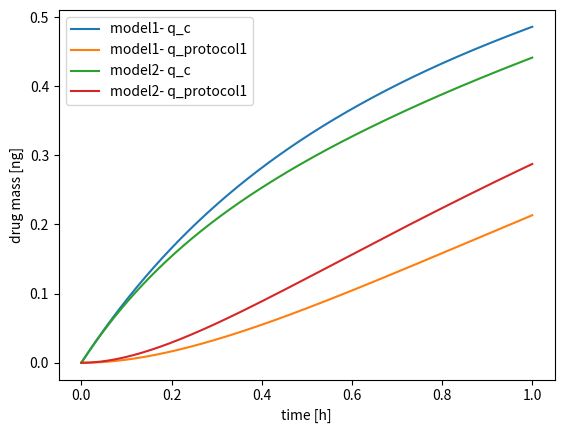

Here is the Python script that generated this plot:
import matplotlib.pylab as plt
import numpy as np
import scipy.integrate


def dose(t, X):

    return X


def rhs(t, y, Q_protocol1, V_c, V_protocol1, CL, X):

    q_c, q_protocol1 = y
    transition = Q_protocol1 * (q_c / V_c - q_protocol1 / V_protocol1)
    dqc_dt = dose(t, X) - q_c / V_c * CL - transition
    dqprotocol1_dt = transition
    return [dqc_dt, dqprotocol1_dt]


model1_args = {

    'name': 'model1',
    'Q_protocol1': 1.0,
    'V_c': 1.0,
    'V_protocol1': 1.0,
    'CL': 1.0,
    'X': 1.0,
}


model2_args = {

    'name': 'model2',
    'Q_protocol1': 2.0,
    'V_c': 1.0,
    'V_protocol1': 1.0,
    'CL': 1.0,
    'X': 1.0,
}


t_eval = np.linspace(0, 1, 1000)
y0 = np.array([0.0, 0.0])

fig = plt.figure()
for model in [model1_args, model2_args]:
    args = [
        model['Q_protocol1'], model['V_c'], model['V_protocol1'], model['CL'], model['X']
    ]
    sol = scipy.integrate.solve_ivp(
        fun=lambda t, y: rhs(t, y, *args),
        t_span=[t_eval[0], t_eval[-1]],
        y0=y0, t_eval=t_eval
    )
    plt.plot(sol.t, sol.y[0, :], label=model['name'] + '- q_c')
    plt.plot(sol.t, sol.y[1, :], label=model['name'] + '- q_protocol1')

plt.legend()
plt.ylabel('drug mass [ng]')
plt.xlabel('time [h]')
plt.show()
